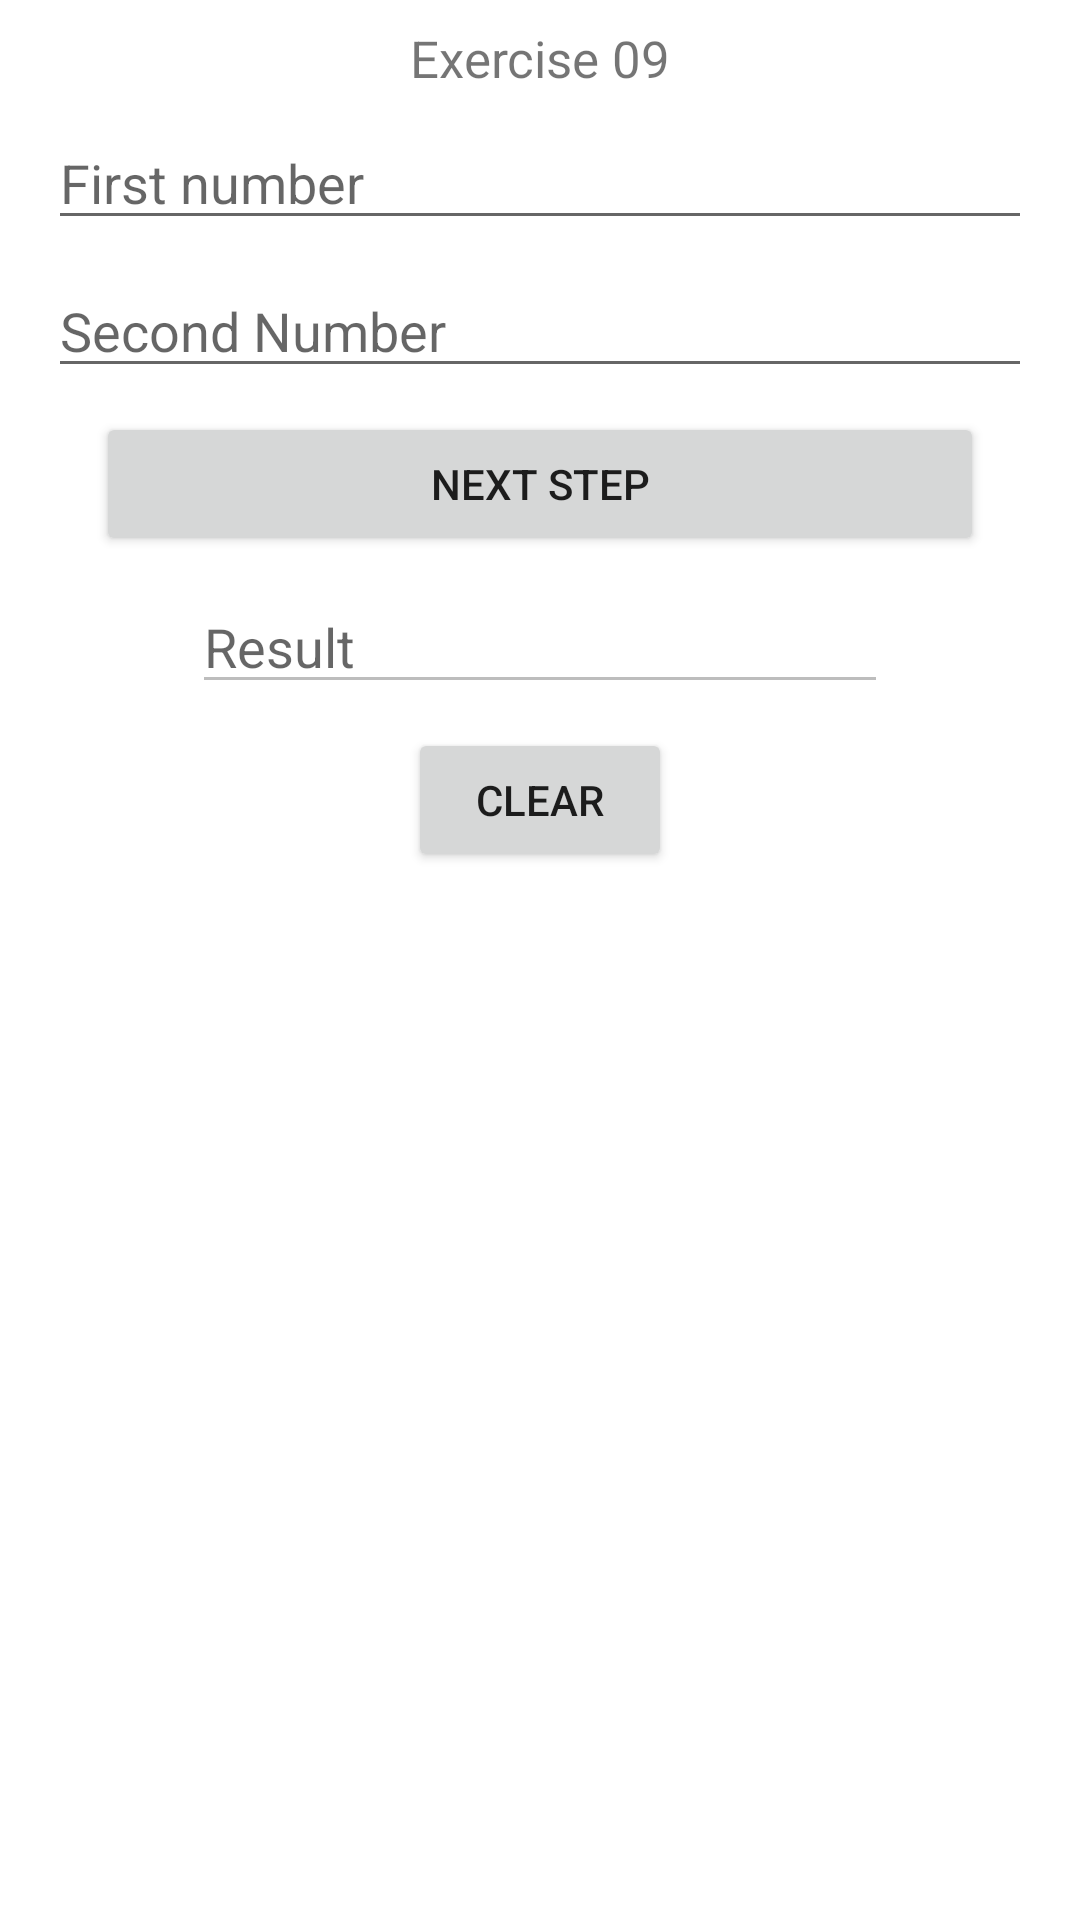

Reconstruct the res/layout file that produces this screen, plus the resources it refers to.
<!-- AndroidManifest.xml: application theme Theme.FirstList -->
<!-- res/layout/activity_exercicio09.xml -->
<?xml version="1.0" encoding="utf-8"?>
<androidx.constraintlayout.widget.ConstraintLayout xmlns:android="http://schemas.android.com/apk/res/android"
    xmlns:app="http://schemas.android.com/apk/res-auto"
    xmlns:tools="http://schemas.android.com/tools"
    android:layout_width="match_parent"
    android:layout_height="match_parent"
    tools:context=".Exercicio09Activity">

    <TextView
        android:id="@+id/textView9"
        android:layout_width="wrap_content"
        android:layout_height="wrap_content"
        android:layout_marginTop="8dp"
        android:text="Exercise 09"
        android:textSize="17sp"
        app:layout_constraintEnd_toEndOf="parent"
        app:layout_constraintStart_toStartOf="parent"
        app:layout_constraintTop_toTopOf="parent" />

    <EditText
        android:id="@+id/editValue1"
        android:layout_width="0dp"
        android:layout_height="wrap_content"
        android:layout_marginStart="16dp"
        android:layout_marginTop="8dp"
        android:layout_marginEnd="16dp"
        android:ems="10"
        android:hint="First number"
        android:inputType="number"
        app:layout_constraintEnd_toEndOf="parent"
        app:layout_constraintStart_toStartOf="parent"
        app:layout_constraintTop_toBottomOf="@+id/textView9" />

    <EditText
        android:id="@+id/editValue2"
        android:layout_width="0dp"
        android:layout_height="wrap_content"
        android:layout_marginStart="16dp"
        android:layout_marginTop="8dp"
        android:layout_marginEnd="16dp"
        android:ems="10"
        android:hint="Second Number"
        android:inputType="number"
        app:layout_constraintEnd_toEndOf="parent"
        app:layout_constraintStart_toStartOf="parent"
        app:layout_constraintTop_toBottomOf="@+id/editValue1" />

    <Button
        android:id="@+id/buttonNext09"
        android:layout_width="0dp"
        android:layout_height="wrap_content"
        android:layout_marginStart="32dp"
        android:layout_marginTop="8dp"
        android:layout_marginEnd="32dp"
        android:text="Next step"
        app:layout_constraintEnd_toEndOf="parent"
        app:layout_constraintStart_toStartOf="parent"
        app:layout_constraintTop_toBottomOf="@+id/editValue2" />

    <EditText
        android:id="@+id/editResult09"
        android:layout_width="0dp"
        android:layout_height="wrap_content"
        android:layout_marginStart="64dp"
        android:layout_marginTop="8dp"
        android:layout_marginEnd="64dp"
        android:ems="10"
        android:enabled="false"
        android:hint="Result"
        android:inputType="number"
        app:layout_constraintEnd_toEndOf="parent"
        app:layout_constraintStart_toStartOf="parent"
        app:layout_constraintTop_toBottomOf="@+id/buttonNext09" />

    <Button
        android:id="@+id/buttonClear09"
        android:layout_width="wrap_content"
        android:layout_height="wrap_content"
        android:layout_marginTop="8dp"
        android:text="Clear"
        app:layout_constraintEnd_toEndOf="parent"
        app:layout_constraintStart_toStartOf="parent"
        app:layout_constraintTop_toBottomOf="@+id/editResult09" />
</androidx.constraintlayout.widget.ConstraintLayout>
<!-- resources referenced by this layout -->
<resources>
  <style name="Theme.FirstList" parent="Theme.MaterialComponents.DayNight.DarkActionBar">
          
          <item name="colorPrimary">@color/purple_500</item>
          <item name="colorPrimaryVariant">@color/purple_700</item>
          <item name="colorOnPrimary">@color/white</item>
          
          <item name="colorSecondary">@color/teal_200</item>
          <item name="colorSecondaryVariant">@color/teal_700</item>
          <item name="colorOnSecondary">@color/black</item>
          
          <item name="android:statusBarColor" tools:targetApi="l">?attr/colorPrimaryVariant</item>
          
      </style>
  <!-- not gathered from this repository: default colours our renderer supplied (Android Studio template values) -->
  <color name="purple_500">#FF6200EE</color>
  <color name="purple_700">#FF3700B3</color>
  <color name="teal_200">#FF03DAC5</color>
  <color name="teal_700">#FF018786</color>
  <color name="black">#FF000000</color>
  <color name="white">#FFFFFFFF</color>
</resources>
